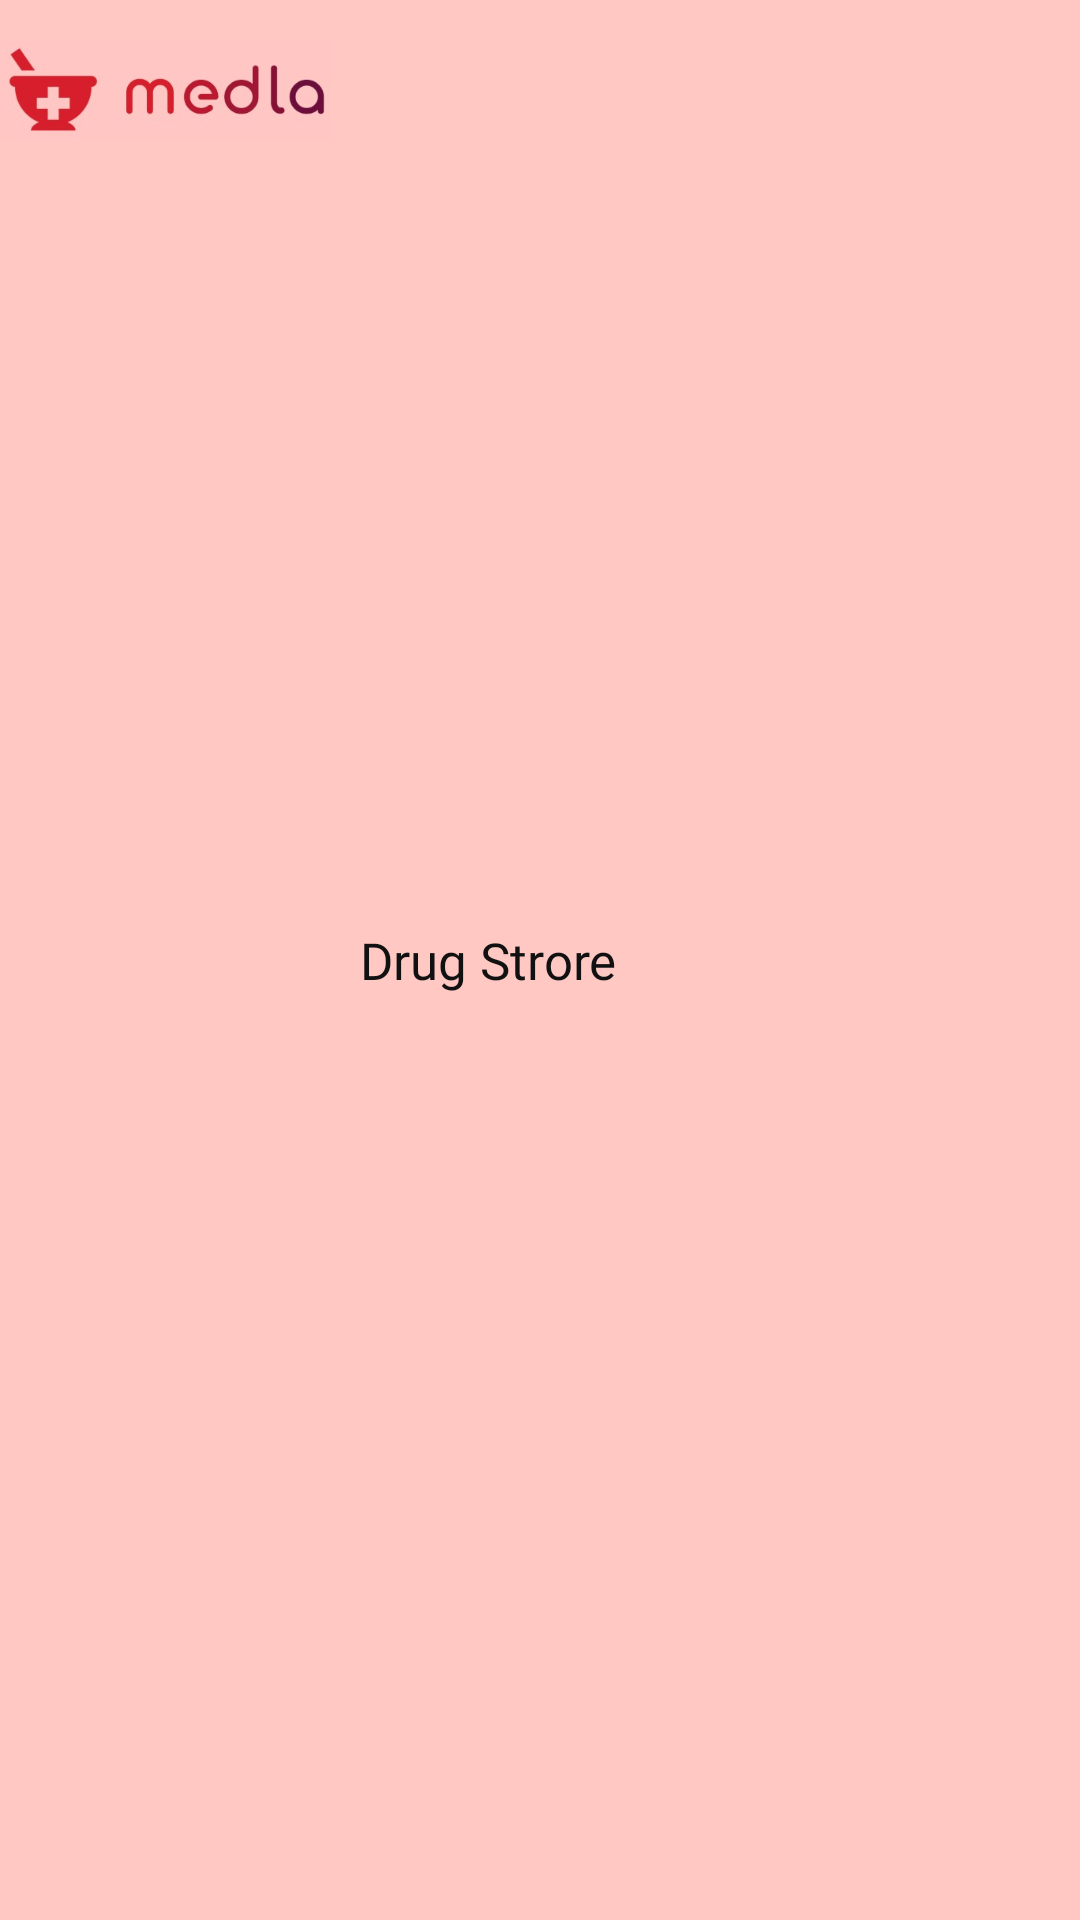

The Android layout XML behind this screen, and the referenced resources:
<!-- AndroidManifest.xml: application theme Theme.Pharmacy -->
<!-- res/layout/stores2_list_item.xml -->
<?xml version="1.0" encoding="utf-8"?>

<RelativeLayout xmlns:android="http://schemas.android.com/apk/res/android"
    android:layout_width="match_parent"
    android:layout_height="wrap_content"
    android:background="#FFC8C3"
    android:layout_margin="5dp"
    >
    <ImageView
        android:id="@+id/store_img1"
        android:layout_width="120dp"
        android:layout_height="60dp"
        android:paddingRight="10dp"
        android:src="@drawable/pharmacylogoo"/>

    <TextView
        android:id="@+id/store_name1"
        android:layout_width="wrap_content"
        android:layout_height="wrap_content"
        android:fontFamily="@font/actor"
        android:text="Drug Strore"
        android:layout_toEndOf="@+id/store_img1"
        android:layout_centerInParent="true"
        android:textColor="#111"
        android:textSize="17sp" />

</RelativeLayout>
<!-- resources referenced by this layout -->
<resources>
  <!-- drawable pharmacylogoo: png bitmap (drawable-v24, 42126 bytes) -->
  <style name="Theme.Pharmacy" parent="Theme.MaterialComponents.Light.NoActionBar">
          
          <item name="colorPrimary">@color/purple_500</item>
          <item name="colorPrimaryVariant">@color/purple_700</item>
          <item name="colorOnPrimary">@color/white</item>
          
          <item name="colorSecondary">@color/teal_200</item>
          <item name="colorSecondaryVariant">@color/teal_700</item>
          <item name="colorOnSecondary">@color/black</item>
          
          <item name="android:statusBarColor" tools:targetApi="l">?attr/colorPrimaryVariant</item>
          
      </style>
  <color name="purple_500">#FF4956</color>
  <color name="purple_700">#ffc8c3</color>
  <color name="white">#FFFFFFFF</color>
  <color name="teal_200">#FF03DAC5</color>
  <color name="teal_700">#FF018786</color>
  <color name="black">#FF000000</color>
</resources>
